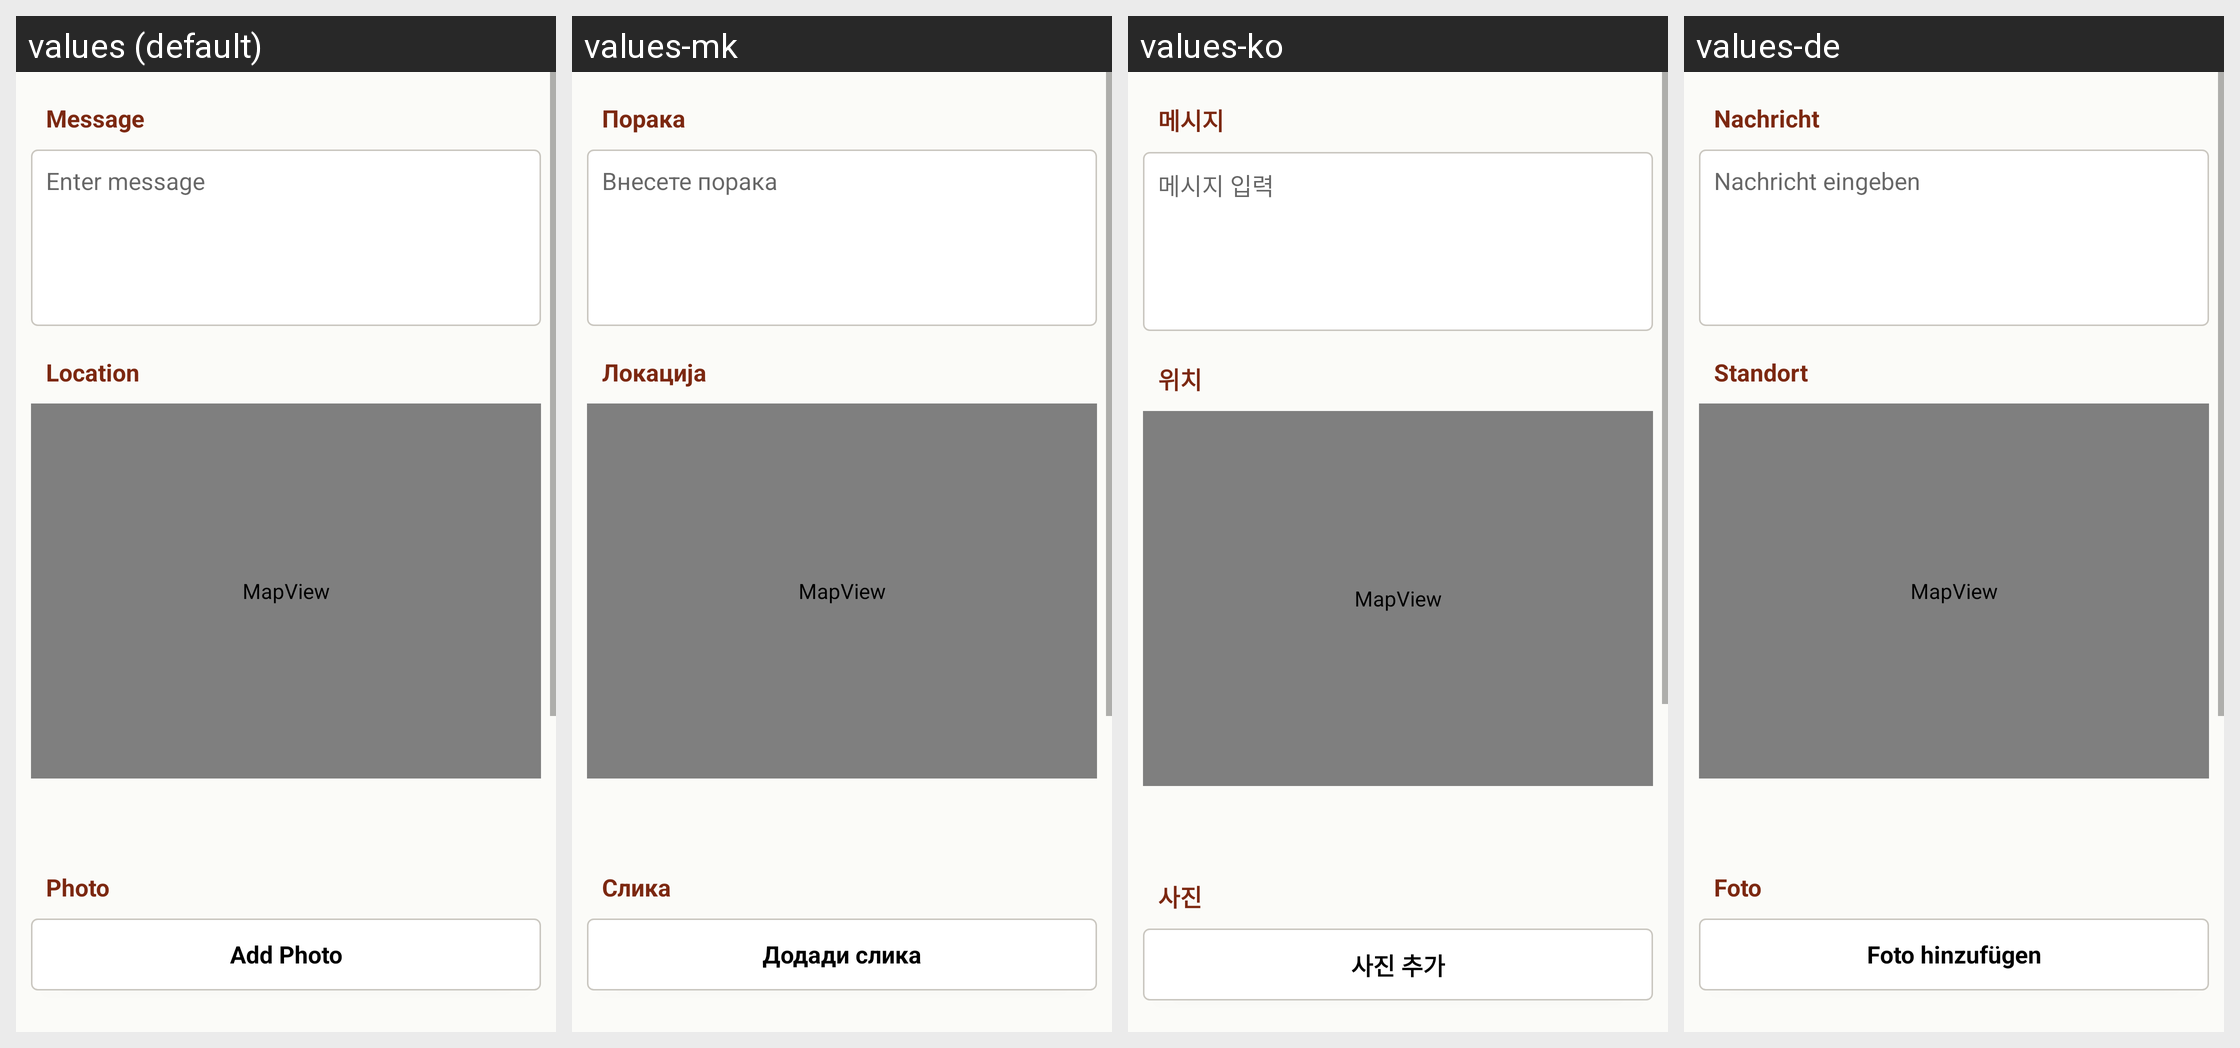

Translations of the strings shown on this Android screen, per locale in the grid:
Android screen res/layout/add_checkin.xml rendered under 4 locales, left to right: values (default), values-mk, values-ko, values-de. Device: Nexus 5 (rendered at 1080×1920; each locale shown at half size, 540×960, under a caption strip naming it); theme Theme.MaterialComponents.DayNight.NoActionBar.
Other locales in the repository, not shown: values-el, values-es, values-fr, values-pt, values-zh-rCN, values-zh-rTW.
Strings drawn on this screen, with the default value and each locale's value (text and hints the layout hard-codes, and strings that could not be matched under every locale, appear in the picture but are not listed):

checkin_message
  values: Message
  values-mk: Порака
  values-ko: 메시지
  values-de: Nachricht

checkin_enter_msg_hint
  values: Enter message
  values-mk: Внесете порака
  values-ko: 메시지 입력
  values-de: Nachricht eingeben

location
  values: Location
  values-mk: Локација
  values-ko: 위치
  values-de: Standort

photo
  values: Photo
  values-mk: Слика
  values-ko: 사진
  values-de: Foto

add_photo
  values: Add Photo
  values-mk: Додади слика
  values-ko: 사진 추가
  values-de: Foto hinzufügen
